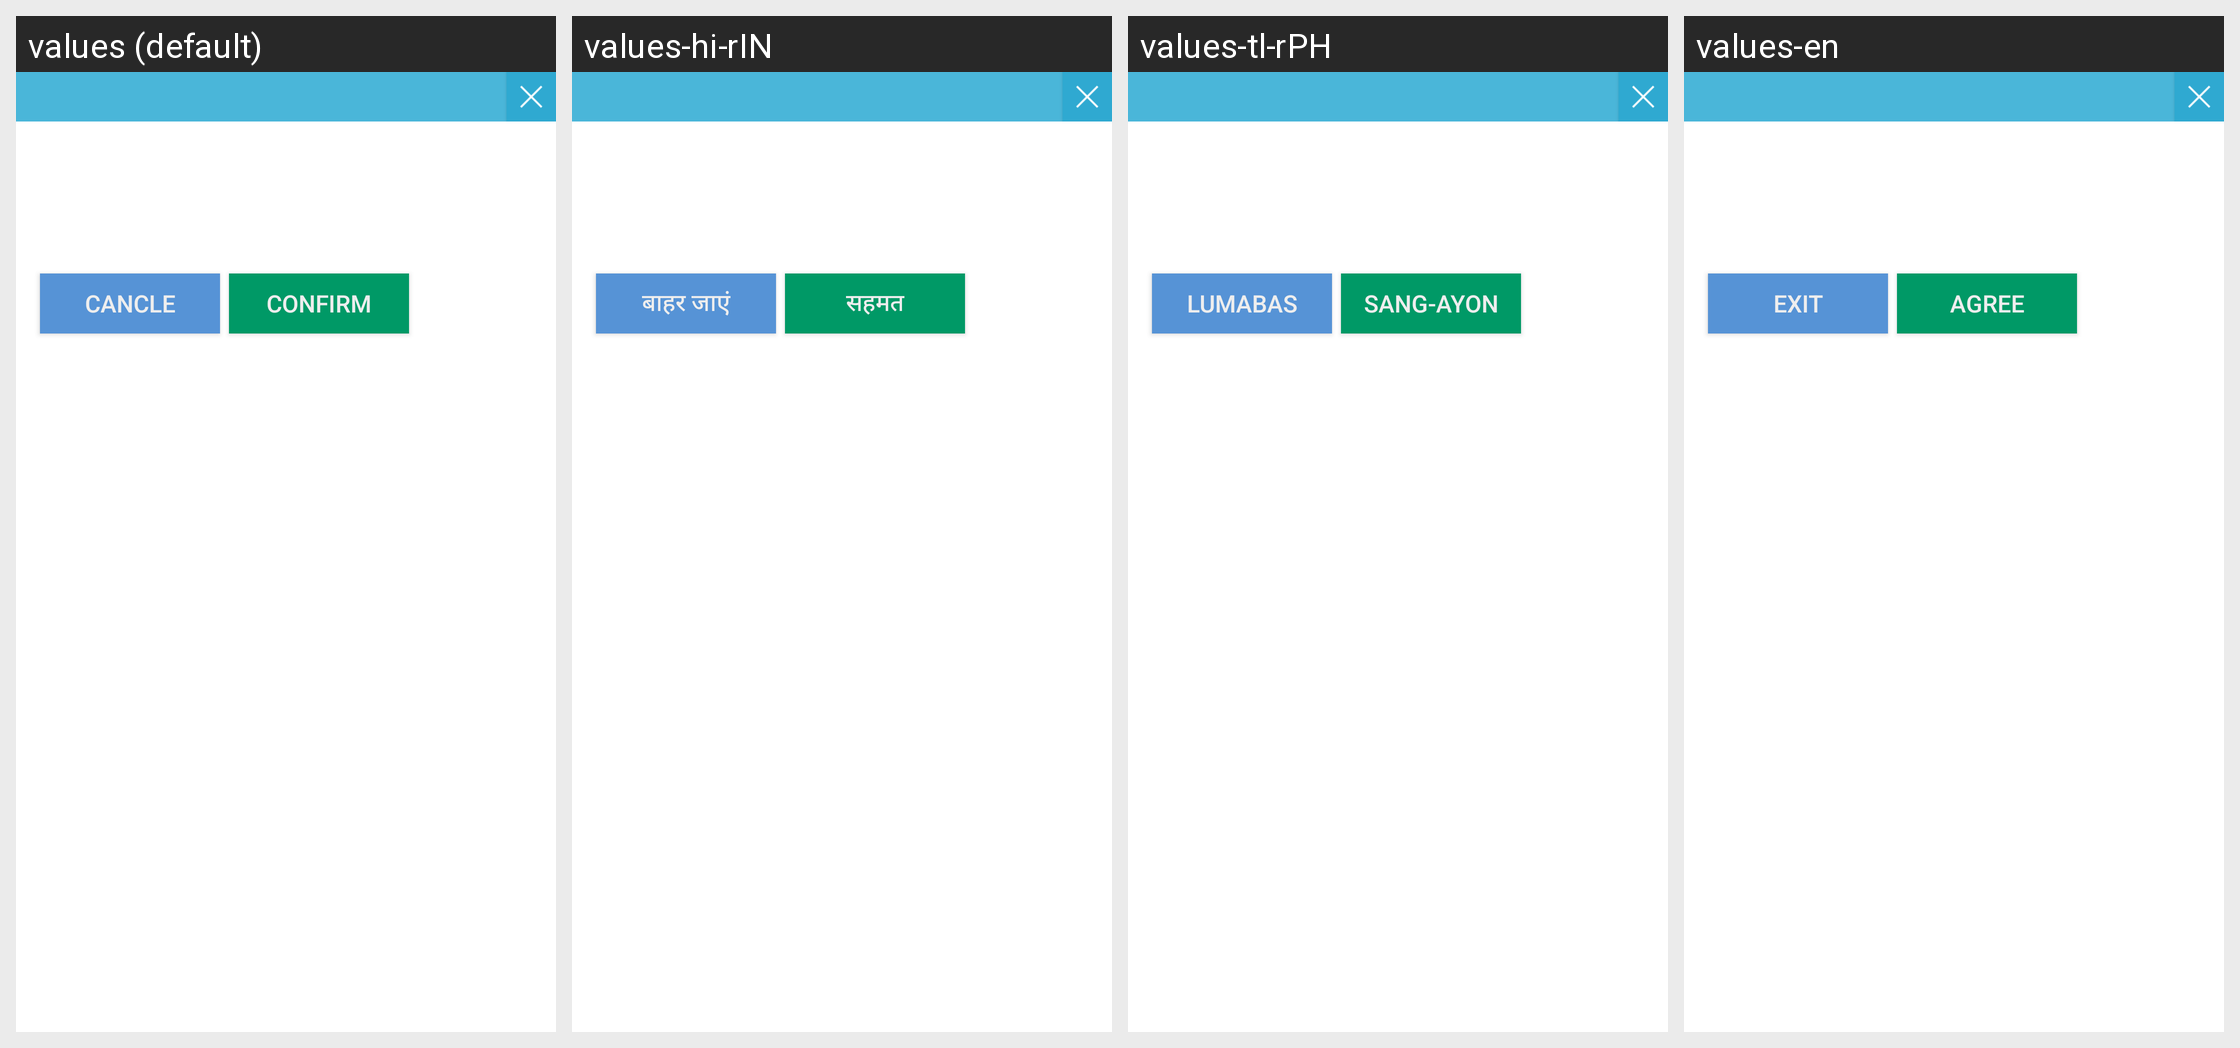

Here is an Android app screen in its default locale and in the app's own translations. Write out the translated-string differences for the strings that appear on this screen.
Android screen res/layout/launcher_default_dialog.xml rendered under 4 locales, left to right: values (default), values-hi-rIN, values-tl-rPH, values-en. Device: Nexus 5 (rendered at 1080×1920; each locale shown at half size, 540×960, under a caption strip naming it); theme Theme.MaterialComponents.DayNight.NoActionBar.
Other locales in the repository, not shown: values-af, values-am, values-ar, values-be, values-bg, values-bn-rBD, values-ca, values-cs, values-da, values-de, values-el, values-en-rGB, values-es, values-es-rUS, values-et, values-et-rEE, values-fa, values-fi, values-fr, values-fr-rCA, values-hi, values-hr, values-hu, values-hy-rAM, values-in, values-it, values-iw, values-ja, values-ka-rGE, values-km-rKH, values-ko, values-lo-rLA, values-lt, values-lv, values-mn-rMN, values-ms, values-ms-rMY, values-my-rMM, values-nb, values-nl, values-pl, values-pt, values-rm, values-ro, values-ru, values-sk, values-sl, values-sr, values-sv, values-sw, values-th, values-tl, values-tr, values-uk, values-ur, values-vi, values-zh-rCN, values-zh-rHK, values-zh-rTW, values-zu.
Strings drawn on this screen, with the default value and each locale's value (text and hints the layout hard-codes, and strings that could not be matched under every locale, appear in the picture but are not listed):

dialog_button_negative
  values: Cancle
  values-hi-rIN: बाहर जाएं
  values-tl-rPH: Lumabas
  values-en: Exit

dialog_button_positive
  values: Confirm
  values-hi-rIN: सहमत
  values-tl-rPH: Sang-ayon
  values-en: Agree
